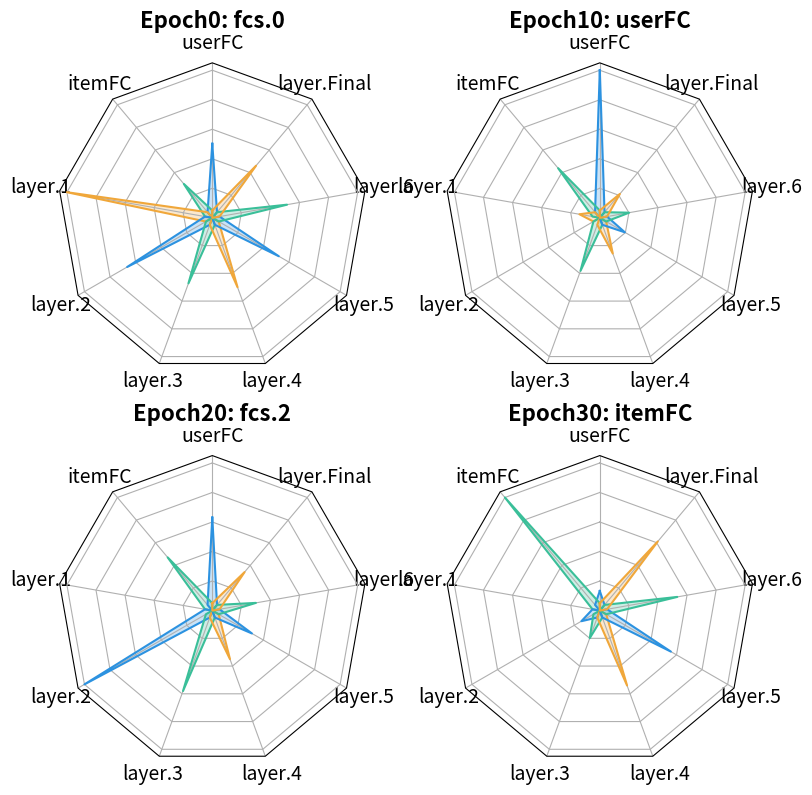

Source code (Python):
import matplotlib.pyplot as plt
import numpy as np

from matplotlib.patches import Circle, RegularPolygon
from matplotlib.path import Path
from matplotlib.projections import register_projection
from matplotlib.projections.polar import PolarAxes
from matplotlib.spines import Spine
from matplotlib.transforms import Affine2D


def radar_factory(num_vars, frame='circle'):

    # calculate evenly-spaced axis angles
    theta = np.linspace(0, 2*np.pi, num_vars, endpoint=False)

    class RadarTransform(PolarAxes.PolarTransform):

        def transform_path_non_affine(self, path):
            # Paths with non-unit interpolation steps correspond to gridlines,
            # in which case we force interpolation (to defeat PolarTransform's
            # autoconversion to circular arcs).
            if path._interpolation_steps > 1:
                path = path.interpolated(num_vars)
            return Path(self.transform(path.vertices), path.codes)

    class RadarAxes(PolarAxes):

        name = 'radar'
        PolarTransform = RadarTransform

        def __init__(self, *args, **kwargs):
            super().__init__(*args, **kwargs)
            # rotate plot such that the first axis is at the top
            self.set_theta_zero_location('N')

        def fill(self, *args, closed=True, **kwargs):
            """Override fill so that line is closed by default"""
            return super().fill(closed=closed, *args, **kwargs)

        def plot(self, *args, **kwargs):
            """Override plot so that line is closed by default"""
            lines = super().plot(*args, **kwargs)
            for line in lines:
                self._close_line(line)

        def _close_line(self, line):
            x, y = line.get_data()
            # FIXME: markers at x[0], y[0] get doubled-up
            if x[0] != x[-1]:
                x = np.append(x, x[0])
                y = np.append(y, y[0])
                line.set_data(x, y)

        def set_varlabels(self, labels, **kwargs):
            self.set_thetagrids(np.degrees(theta), labels, **kwargs)

        def _gen_axes_patch(self):
            # The Axes patch must be centered at (0.5, 0.5) and of radius 0.5
            # in axes coordinates.
            if frame == 'circle':
                return Circle((0.5, 0.5), 0.5)
            elif frame == 'polygon':
                return RegularPolygon((0.5, 0.5), num_vars,
                                      radius=.5, edgecolor="k")
            else:
                raise ValueError("Unknown value for 'frame': %s" % frame)

        def _gen_axes_spines(self):
            if frame == 'circle':
                return super()._gen_axes_spines()
            elif frame == 'polygon':
                # spine_type must be 'left'/'right'/'top'/'bottom'/'circle'.
                spine = Spine(axes=self,
                              spine_type='circle',
                              path=Path.unit_regular_polygon(num_vars))
                # unit_regular_polygon gives a polygon of radius 1 centered at
                # (0, 0) but we want a polygon of radius 0.5 centered at (0.5,
                # 0.5) in axes coordinates.
                spine.set_transform(Affine2D().scale(.5).translate(.5, .5)
                                    + self.transAxes)
                return {'polar': spine}
            else:
                raise ValueError("Unknown value for 'frame': %s" % frame)

    register_projection(RadarAxes)
    return theta


def example_data():
    # Fill with your actual data
    data = [
        ['userFC', 'itemFC', 'layer.1', 'layer.2', 'layer.3', 'layer.4', 'layer.5', 'layer.6', 'layer.Final'],
        ('Epoch0: fcs.0', [
            [0.502, 0.05, 0.000, 0.000, 0.000, 0.000, 0.000, 0.000, 0.05],
            [0.05, 0.300, 0.05, 0.000, 0.000, 0.000, 0.000, 0.000, 0.000],
            [0.000, 0.05, 1.000, 0.05, 0.000, 0.000, 0.000, 0.000, 0.000],
            [0.000, 0.000, 0.05, 0.666, 0.05, 0.000, 0.000, 0.000, 0.000],
            [0.000, 0.000, 0.000, 0.05, 0.472, 0.05, 0.000, 0.000, 0.000],
            [0.000, 0.000, 0.000, 0.000, 0.05, 0.500, 0.05, 0.000, 0.000],
            [0.000, 0.000, 0.000, 0.000, 0.000, 0.05, 0.520, 0.05, 0.000],
            [0.000, 0.000, 0.000, 0.000, 0.000, 0.000, 0.05, 0.514, 0.05],
            [0.05, 0.000, 0.000, 0.000, 0.000, 0.000, 0.000, 0.05, 0.461],
        ]),
        ('Epoch10: userFC', [
            [1.000, 0.05, 0.000, 0.000, 0.000, 0.000, 0.000, 0.000, 0.05],
            [0.05, 0.439, 0.05, 0.000, 0.000, 0.000, 0.000, 0.000, 0.000],
            [0.000, 0.05, 0.140, 0.05, 0.000, 0.000, 0.000, 0.000, 0.000],
            [0.000, 0.000, 0.000, 0.000, 0.000, 0.000, 0.000, 0.000, 0.000],
            [0.000, 0.000, 0.000, 0.05, 0.382, 0.05, 0.000, 0.000, 0.000],
            [0.000, 0.000, 0.000, 0.000, 0.05, 0.257, 0.05, 0.000, 0.000],
            [0.000, 0.000, 0.000, 0.000, 0.000, 0.05, 0.196, 0.05, 0.000],
            [0.000, 0.000, 0.000, 0.000, 0.000, 0.000, 0.05, 0.202, 0.05],
            [0.05, 0.000, 0.000, 0.000, 0.000, 0.000, 0.000, 0.05, 0.212],
        ]),
        ('Epoch20: fcs.2', [
            [0.630, 0.05, 0.000, 0.000, 0.000, 0.000, 0.000, 0.000, 0.05],
            [0.05, 0.470, 0.05, 0.000, 0.000, 0.000, 0.000, 0.000, 0.000],
            [0.000, 0.000, 0.000, 0.000, 0.000, 0.000, 0.000, 0.000, 0.000],
            [0.000, 0.000, 0.05, 1.000, 0.05, 0.000, 0.000, 0.000, 0.000],
            [0.000, 0.000, 0.000, 0.05, 0.580, 0.05, 0.000, 0.000, 0.000],
            [0.000, 0.000, 0.000, 0.000, 0.05, 0.350, 0.05, 0.000, 0.000],
            [0.000, 0.000, 0.000, 0.000, 0.000, 0.05, 0.310, 0.05, 0.000],
            [0.000, 0.000, 0.000, 0.000, 0.000, 0.000, 0.05, 0.300, 0.05],
            [0.05, 0.000, 0.000, 0.000, 0.000, 0.000, 0.000, 0.05, 0.340],
        ]),
        ('Epoch30: itemFC', [
            [0.133, 0.05, 0.000, 0.000, 0.000, 0.000, 0.000, 0.000, 0.05],
            [0.05, 1.000, 0.05, 0.000, 0.000, 0.000, 0.000, 0.000, 0.000],
            [0.000, 0.000, 0.000, 0.000, 0.000, 0.000, 0.000, 0.000, 0.000],
            [0.000, 0.000, 0.05, 0.144, 0.05, 0.000, 0.000, 0.000, 0.000],
            [0.000, 0.000, 0.000, 0.05, 0.199, 0.05, 0.000, 0.000, 0.000],
            [0.000, 0.000, 0.000, 0.000, 0.05, 0.540, 0.05, 0.000, 0.000],
            [0.000, 0.000, 0.000, 0.000, 0.000, 0.05, 0.556, 0.05, 0.000],
            [0.000, 0.000, 0.000, 0.000, 0.000, 0.000, 0.05, 0.533, 0.05],
            [0.05, 0.000, 0.000, 0.000, 0.000, 0.000, 0.000, 0.05, 0.611],
        ])
    ]

    return data


def create_radar_chart(data, num_vars, frame='polygon'):
    theta = radar_factory(num_vars, frame=frame)
    spoke_labels = data[0]

    fig, axs = plt.subplots(figsize=(9, 9), nrows=2, ncols=2,
                            subplot_kw=dict(projection='radar'))
    fig.subplots_adjust(wspace=0.25, hspace=0.20, top=0.85, bottom=0.05)

    colors = ['#2C92E0', '#3ABF99', '#F0A73A'] * 3

    # 绘制子图内容
    for ax, (title, case_data) in zip(axs.flat, data[1:]):
        ax.set_title(title, weight='bold', size=16, position=(0.5, 1.1),
                     horizontalalignment='center', verticalalignment='center')
        for d, color in zip(case_data, colors):
            ax.plot(theta, d, color=color)
            ax.fill(theta, d, facecolor=color, alpha=0.25)
        ax.set_varlabels(spoke_labels, fontsize=14)
        ax.set_yticklabels([])
        # ax.yaxis.grid(False)  # 关闭径向网格线

    # 在整体图右上角添加两列标签
    label_style = {
        'fontsize': 20,
        'weight': 'bold',
        'color': 'black',
        'bbox': dict(boxstyle='round', facecolor='white', edgecolor='none', alpha=0.8)
    }

    # 标签布局参数
    label_x_start = 0.90  # 起始x位置（右侧）
    label_y_start = 0.92  # 起始y位置（顶部）
    col_spacing = 0.06    # 列间距
    row_spacing = 0.05    # 行间距

    # 定义两列标签位置（左列：A/C，右列：B/D）
    label_positions = [
        (label_x_start, label_y_start),           # A (左列顶部)
        (label_x_start + col_spacing, label_y_start),  # B (右列顶部)
        (label_x_start, label_y_start - row_spacing),  # C (左列底部)
        (label_x_start + col_spacing, label_y_start - row_spacing)  # D (右列底部)
    ]

    # # 添加标签
    # for (x, y), label in zip(label_positions, ['A', 'B', 'C', 'D']):
    #     fig.text(
    #         x=x,
    #         y=y,
    #         s=label,
    #         ha='right',  # 右对齐
    #         va='top',    # 顶部对齐
    #         **label_style
    #     )

    plt.show()


if __name__ == '__main__':
    # plt.rcParams.update({'font.size': 14})  # 全局字体调整
    data = example_data()
    create_radar_chart(data, 9, frame='polygon')
